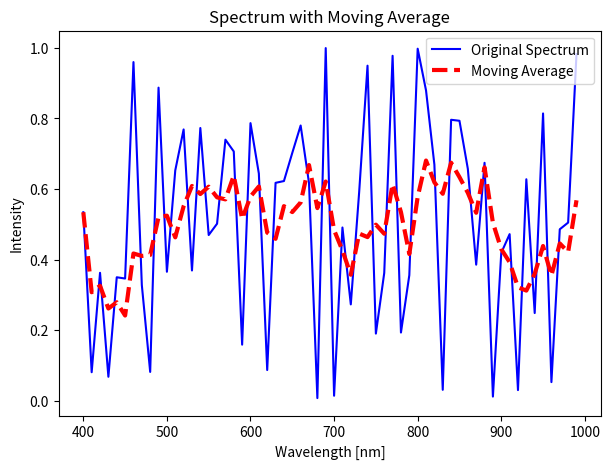

Generate this figure with matplotlib:
import pandas as pd
import numpy as np
import matplotlib.pyplot as plt

# Preparation of spectral data (example)
# Wavelength data in 10 intervals from 400 to 1000 [nm]
wavelengths = np.arange(400, 1000, 10)        
intensity = np.random.rand(len(wavelengths)) # Dummy strength data

# Define moving average window size
window_size = 5

# Store data in DataFrame type
data = pd.DataFrame({'Wavelength': wavelengths, 'Intensity': intensity})

# Calculate moving average
data['Moving Average'] = \
  data['Intensity'].rolling(window=window_size, min_periods=1).mean()

# Draw graph
plt.figure(figsize=(7, 5))
plt.plot(data['Wavelength'], data['Intensity'], \
         label='Original Spectrum', color='b')
plt.plot(data['Wavelength'], data['Moving Average'], \
         label='Moving Average', color='r', linewidth=3, linestyle='--')
plt.xlabel('Wavelength [nm]')
plt.ylabel('Intensity')
plt.title('Spectrum with Moving Average')
plt.legend()
plt.show()
